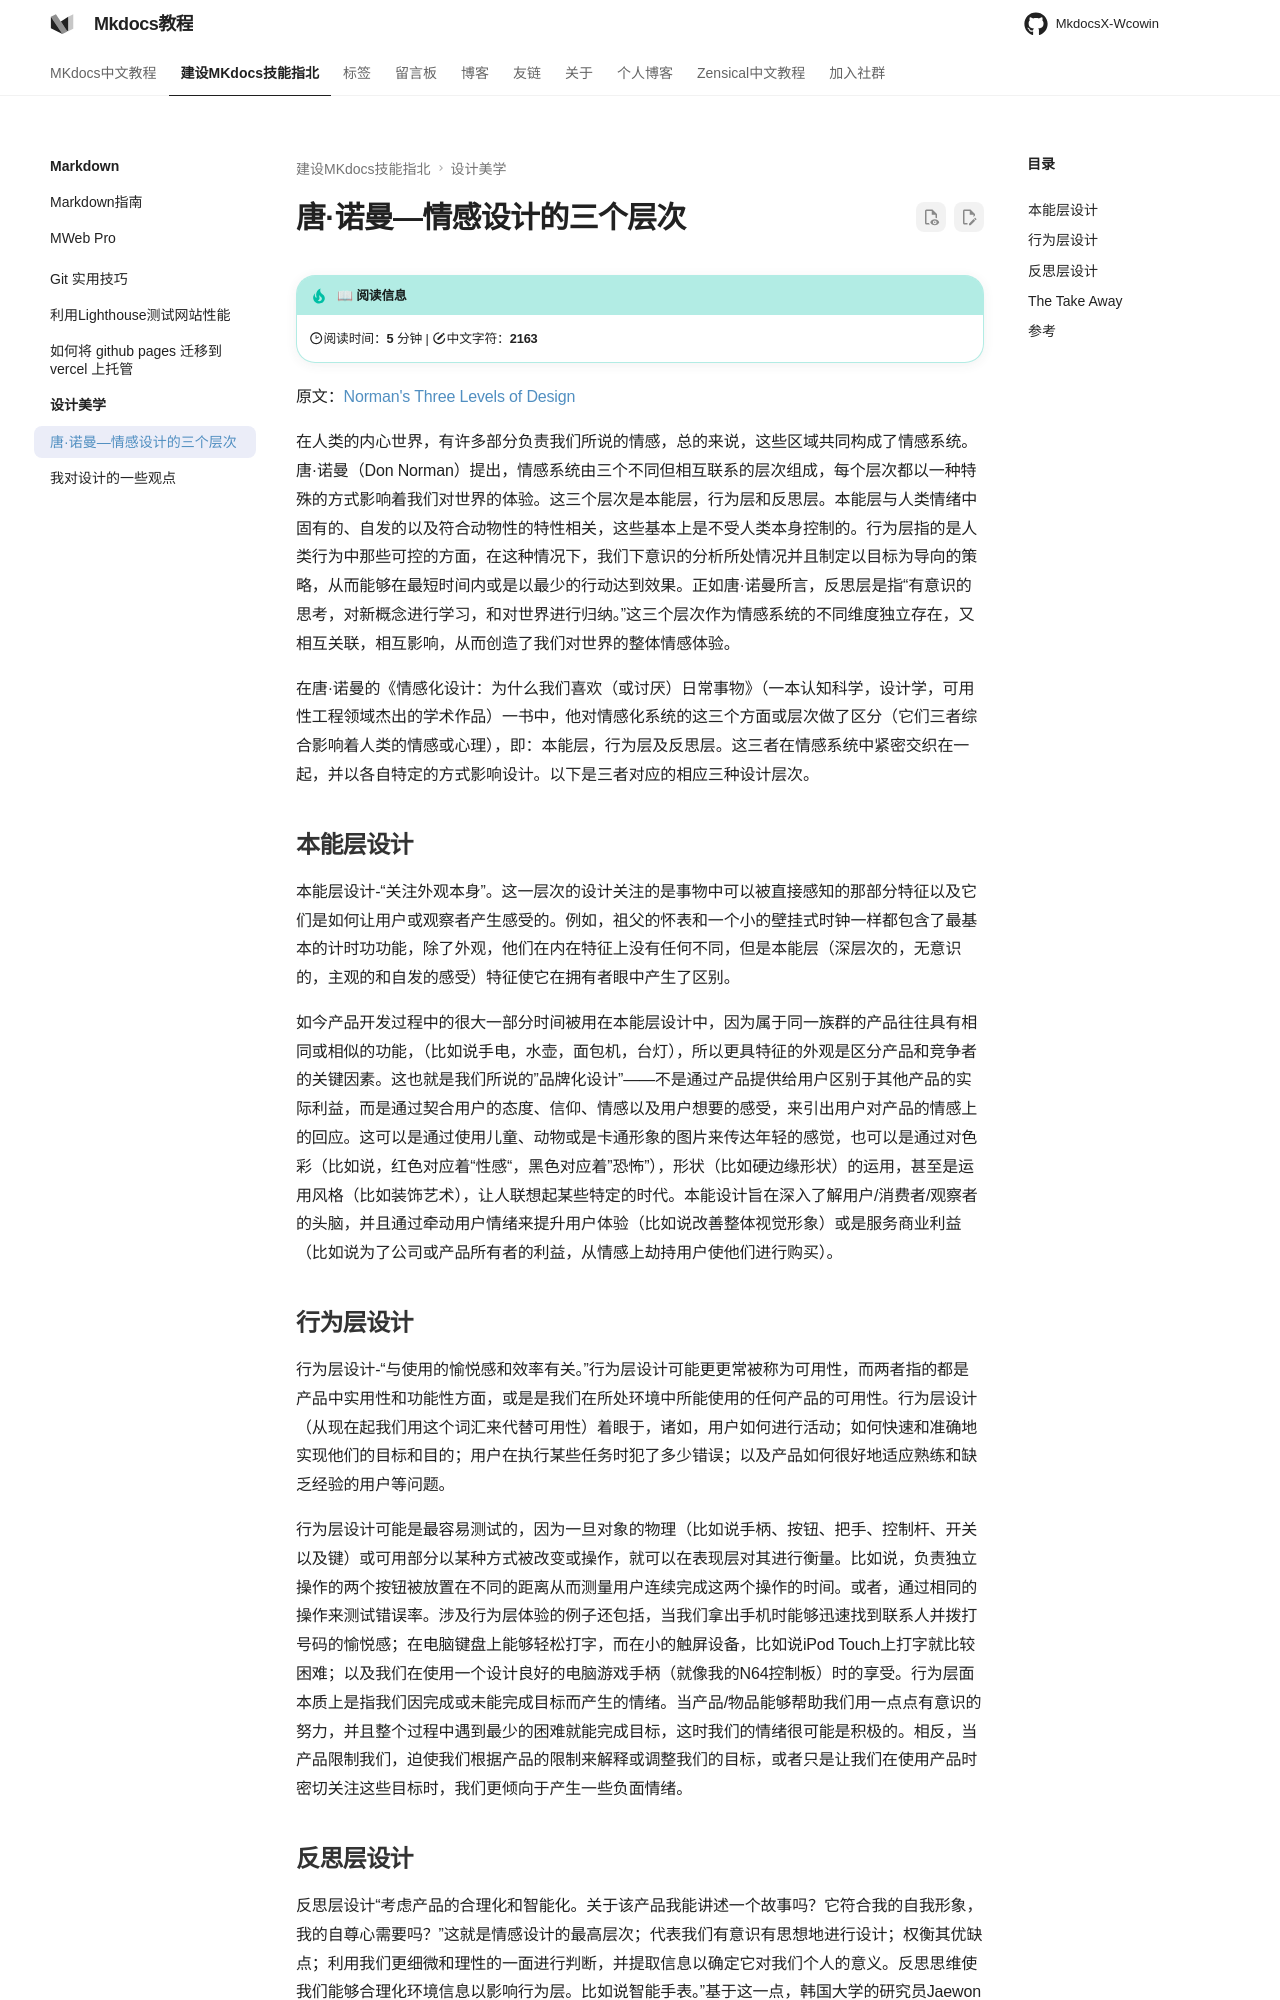

repository: Wcowin/Mkdocs-Wcowin · page: develop/designbeauty/db1/index.html · generator: mkdocs

---
title: 唐·诺曼—情感设计的三个层次
tags:
  - 设计美学
---

# 唐·诺曼—情感设计的三个层次

原文：[Norman's Three Levels of Design](https://www.interaction-design.org/literature/article/norman-s-three-levels-of-design)
![](https://pic2.zhimg.com/80/v2-775977de1d9ccd4ff61344ccc523b5b1_1440w.jpg)

在人类的内心世界，有许多部分负责我们所说的情感，总的来说，这些区域共同构成了情感系统。唐·诺曼（Don Norman）提出，情感系统由三个不同但相互联系的层次组成，每个层次都以一种特殊的方式影响着我们对世界的体验。这三个层次是本能层，行为层和反思层。本能层与人类情绪中固有的、自发的以及符合动物性的特性相关，这些基本上是不受人类本身控制的。行为层指的是人类行为中那些可控的方面，在这种情况下，我们下意识的分析所处情况并且制定以目标为导向的策略，从而能够在最短时间内或是以最少的行动达到效果。正如唐·诺曼所言，反思层是指“有意识的思考，对新概念进行学习，和对世界进行归纳。”这三个层次作为情感系统的不同维度独立存在，又相互关联，相互影响，从而创造了我们对世界的整体情感体验。

在唐·诺曼的《情感化设计：为什么我们喜欢（或讨厌）日常事物》（一本认知科学，设计学，可用性工程领域杰出的学术作品）一书中，他对情感化系统的这三个方面或层次做了区分（它们三者综合影响着人类的情感或心理），即：本能层，行为层及反思层。这三者在情感系统中紧密交织在一起，并以各自特定的方式影响设计。以下是三者对应的相应三种设计层次。

## 本能层设计

本能层设计-“关注外观本身”。这一层次的设计关注的是事物中可以被直接感知的那部分特征以及它们是如何让用户或观察者产生感受的。例如，祖父的怀表和一个小的壁挂式时钟一样都包含了最基本的计时功功能，除了外观，他们在内在特征上没有任何不同，但是本能层（深层次的，无意识的，主观的和自发的感受）特征使它在拥有者眼中产生了区别。

如今产品开发过程中的很大一部分时间被用在本能层设计中，因为属于同一族群的产品往往具有相同或相似的功能，（比如说手电，水壶，面包机，台灯），所以更具特征的外观是区分产品和竞争者的关键因素。这也就是我们所说的”品牌化设计”——不是通过产品提供给用户区别于其他产品的实际利益，而是通过契合用户的态度、信仰、情感以及用户想要的感受，来引出用户对产品的情感上的回应。这可以是通过使用儿童、动物或是卡通形象的图片来传达年轻的感觉，也可以是通过对色彩（比如说，红色对应着“性感“，黑色对应着”恐怖”），形状（比如硬边缘形状）的运用，甚至是运用风格（比如装饰艺术），让人联想起某些特定的时代。本能设计旨在深入了解用户/消费者/观察者的头脑，并且通过牵动用户情绪来提升用户体验（比如说改善整体视觉形象）或是服务商业利益（比如说为了公司或产品所有者的利益，从情感上劫持用户使他们进行购买）。
